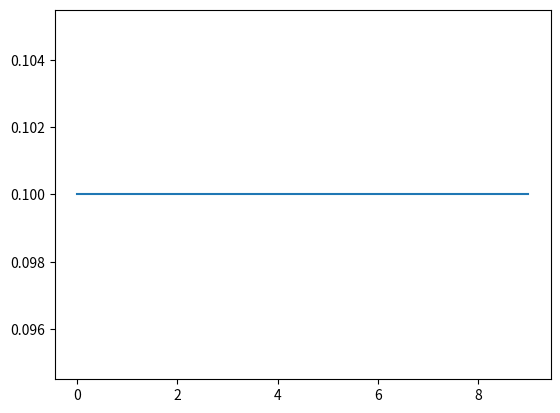

Here is the Python script that generated this plot:
import numpy as np
import matplotlib.pyplot as plt

class LatticeBoltzmannSolver:
    def __init__(self, nx, nt, omega, dx=1.0, dt=1.0):
        self.nx = nx      # Number of lattice sites in the x-direction
        self.nt = nt      # Number of time steps to evolve the system
        self.omega = omega   # Relaxation parameter
        self.dx = dx      # Lattice spacing in the x-direction
        self.dt = dt      # Time step size
        
        self.f = np.zeros((3, nx))  # Distribution functions for each velocity direction
        self.rho = np.ones(nx)      # Density of the gas at each lattice site
        self.u = np.zeros(nx)       # Velocity of the gas at each lattice site
        self.epsilon = np.zeros(nx) # Binding energy at each lattice site
        
        # Set up the velocity vectors
        self.c = np.array([0, 1, -1])     # Velocity vectors
        self.w = np.array([1/3, 1/6, 1/6]) # Weights of each velocity vector
        
    def equilibrium_distribution(self):
        """
        Computes the equilibrium distribution function f_eq for the current state of the system
        """
        u_eq = np.zeros((3, self.nx))
        f_eq = np.zeros((3, self.nx))
        
        for i in range(3):
            u_eq[i, :] = self.u + self.c[i]
            f_eq[i, :] = self.w[i] * self.rho * (1 + 3*u_eq[i,:] + 9/2*u_eq[i,:]**2 - 3/2*self.u**2) * np.exp(self.epsilon / 2)
            
        return f_eq
        
    def collision(self):
        """
        Performs a single collision step for the system
        """
        f_eq = self.equilibrium_distribution()
        for i in range(3):
            self.f[i, :] = (1 - self.omega) * self.f[i, :] + self.omega * f_eq[i, :]
            
    def streaming(self):
        """
        Performs a single streaming step for the system
        """
        for i in range(1, self.nx):
            self.f[1, i] = self.f[1, i-1]
        for i in range(self.nx-2, -1, -1):
            self.f[2, i] = self.f[2, i+1]
            
    def update_density_velocity(self):
        """
        Updates the density and velocity of the gas based on the distribution functions
        """
        self.rho = np.sum(self.f, axis=0)
        self.u = (self.f[1, :] - self.f[2, :]) / self.rho
        
    def set_binding_energy(self, site, energy):
        """
        Sets the binding energy of a lattice site to the given energy
        """
        self.epsilon[site] = energy
        
    def evolve(self):
        """
        Evolves the system for nt time steps
        """
        for n in range(self.nt):
            self.collision()
            self.streaming()
            self.update_density_velocity()
    
    def get_occupations(self):
        """
        Returns the occupation of each lattice site in the current state of the system
        """
        return self.rho / np.sum(self.rho)

# Create an instance of the LatticeBoltzmannSolver
solver = LatticeBoltzmannSolver(nx=10, nt=100, omega=1.0)
solver.evolve()
occs = solver.get_occupations()

plt.plot(occs)
plt.show()
